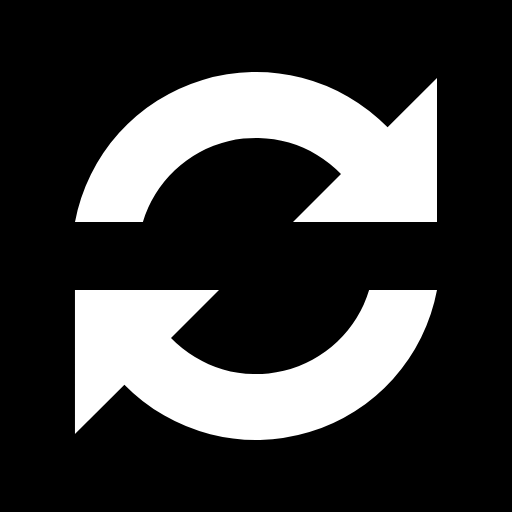
t = 0.00 s
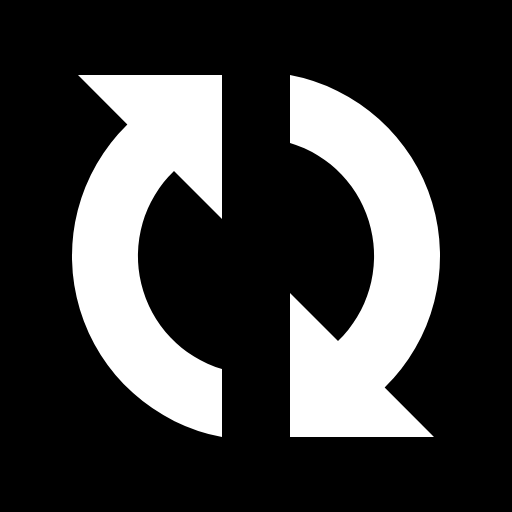
t = 0.18 s
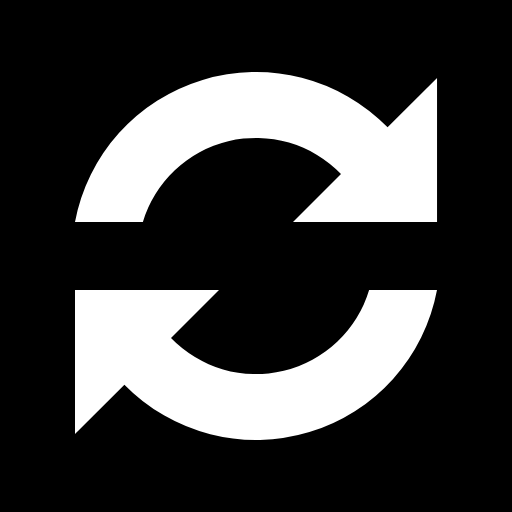
t = 0.36 s
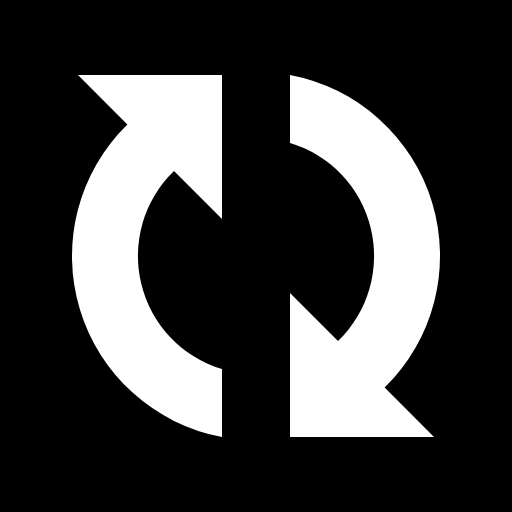
t = 0.54 s

The animated SVG that drew these frames (rendered in a browser with its animation timeline set to each time). Animation: 1 SMIL element (animateTransform=1); one cycle of 0.72 s, repeats indefinitely.

<?xml version="1.0" encoding="UTF-8" standalone="no"?><svg xmlns:svg="http://www.w3.org/2000/svg" xmlns="http://www.w3.org/2000/svg" xmlns:xlink="http://www.w3.org/1999/xlink" version="1.0" width="64px" height="64px" viewBox="0 0 128 128" xml:space="preserve"><rect x="0" y="0" width="100%" height="100%" fill="#000" /><g><path fill="#fff" d="M109.25 55.5h-36l12-12a29.54 29.54 0 0 0-49.53 12H18.75A46.04 46.04 0 0 1 96.9 31.84l12.35-12.34v36zm-90.5 17h36l-12 12a29.54 29.54 0 0 0 49.53-12h16.97A46.04 46.04 0 0 1 31.1 96.16L18.74 108.5v-36z"/><animateTransform attributeName="transform" type="rotate" from="0 64 64" to="360 64 64" dur="720ms" repeatCount="indefinite"></animateTransform></g></svg> 